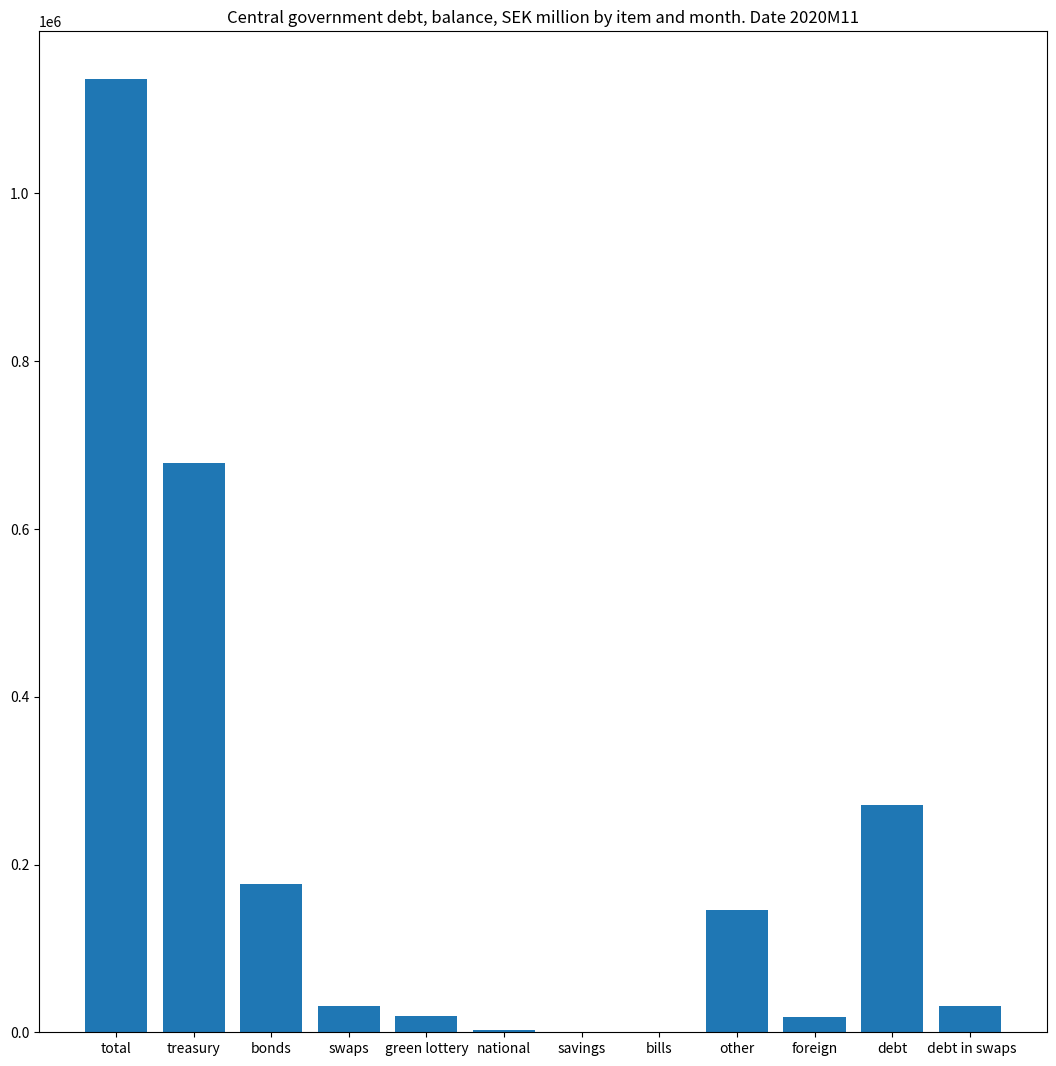

The script that saved this image:
import matplotlib.pyplot as plt


def debt():

    names_of_data = ("Date ", "total", "treasury", "bonds", "swaps", "green lottery", "national", "savings", "bills", "other", "foreign", "debt", " debt in swaps")

    numbers_of_data = ["2020M11", 1136528, 678311, 176738, 31250, 20000, 2889, 5, 0, 145241, 18773, 271309, 31250]

    title = "Central government debt, balance, SEK million by item and month. "

    plt.figure(figsize=(13,13))

    plt.bar(names_of_data[1:13], numbers_of_data[1:13])

    plt.title(title + names_of_data[0] + numbers_of_data[0].rstrip())

    plt.show()


debt()
